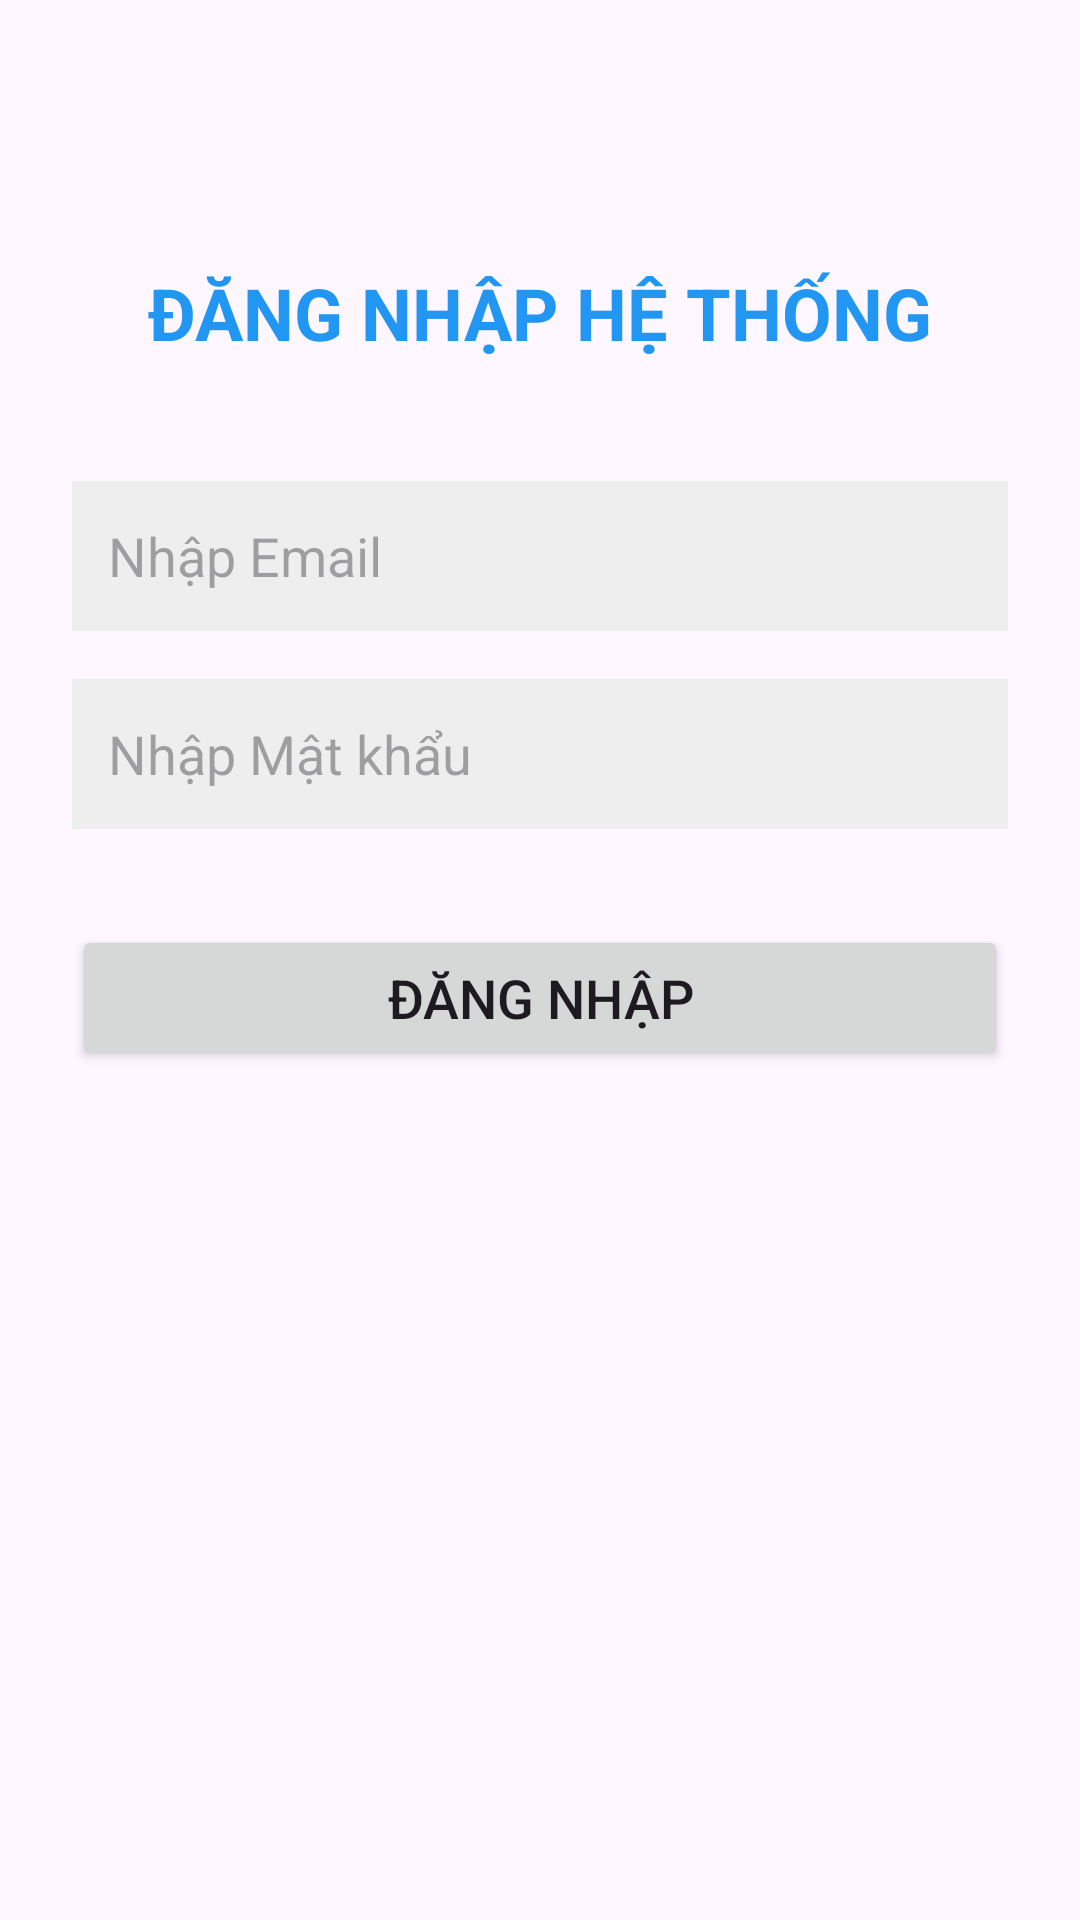

Android layout source for this screen:
<!-- AndroidManifest.xml: application theme Theme.KiemTra_LapTrinhUngDungDiDong_2474802017151 -->
<!-- res/layout/activity_main.xml -->
<?xml version="1.0" encoding="utf-8"?>
<androidx.constraintlayout.widget.ConstraintLayout
    xmlns:android="http://schemas.android.com/apk/res/android"
    xmlns:app="http://schemas.android.com/apk/res-auto"
    xmlns:tools="http://schemas.android.com/tools"
    android:layout_width="match_parent"
    android:layout_height="match_parent"
    android:padding="24dp"
    tools:context=".MainActivity">

    <TextView
        android:id="@+id/tvTitle"
        android:layout_width="wrap_content"
        android:layout_height="wrap_content"
        android:text="ĐĂNG NHẬP HỆ THỐNG"
        android:textSize="24sp"
        android:textStyle="bold"
        android:textColor="#2196F3"
        app:layout_constraintTop_toTopOf="parent"
        app:layout_constraintStart_toStartOf="parent"
        app:layout_constraintEnd_toEndOf="parent"
        android:layout_marginTop="64dp" />

    <EditText
        android:id="@+id/edtEmail"
        android:layout_width="0dp"
        android:layout_height="50dp"
        android:hint="Nhập Email"
        android:inputType="textEmailAddress"
        android:background="#EEEEEE"
        android:padding="12dp"
        app:layout_constraintTop_toBottomOf="@id/tvTitle"
        app:layout_constraintStart_toStartOf="parent"
        app:layout_constraintEnd_toEndOf="parent"
        android:layout_marginTop="40dp" />

    <EditText
        android:id="@+id/edtPassword"
        android:layout_width="0dp"
        android:layout_height="50dp"
        android:hint="Nhập Mật khẩu"
        android:inputType="textPassword"
        android:background="#EEEEEE"
        android:padding="12dp"
        app:layout_constraintTop_toBottomOf="@id/edtEmail"
        app:layout_constraintStart_toStartOf="parent"
        app:layout_constraintEnd_toEndOf="parent"
        android:layout_marginTop="16dp" />

    <Button
        android:id="@+id/btnLogin"
        android:layout_width="0dp"
        android:layout_height="wrap_content"
        android:text="Đăng nhập"
        android:textSize="18sp"
        android:padding="12dp"
        app:layout_constraintTop_toBottomOf="@id/edtPassword"
        app:layout_constraintStart_toStartOf="parent"
        app:layout_constraintEnd_toEndOf="parent"
        android:layout_marginTop="32dp" />

    <TextView
        android:id="@+id/tvStatus"
        android:layout_width="0dp"
        android:layout_height="wrap_content"
        android:text=""
        android:textSize="16sp"
        android:textStyle="italic"
        android:textColor="#F44336"
        android:gravity="center"
        app:layout_constraintTop_toBottomOf="@id/btnLogin"
        app:layout_constraintStart_toStartOf="parent"
        app:layout_constraintEnd_toEndOf="parent"
        android:layout_marginTop="24dp" />

</androidx.constraintlayout.widget.ConstraintLayout>
<!-- resources referenced by this layout -->
<resources>
  <style name="Theme.KiemTra_LapTrinhUngDungDiDong_2474802017151" parent="Base.Theme.KiemTra_LapTrinhUngDungDiDong_2474802017151" />
  <style name="Base.Theme.KiemTra_LapTrinhUngDungDiDong_2474802017151" parent="Theme.Material3.DayNight.NoActionBar">
          
          
      </style>
</resources>
